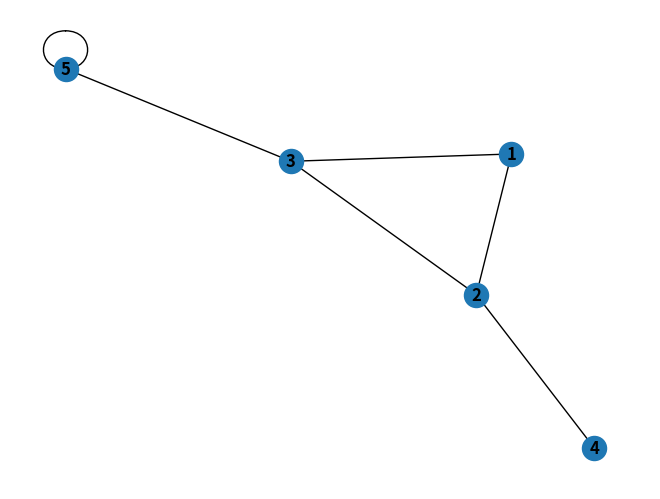

This figure's Python source:
import matplotlib.pyplot as plt
import networkx as nx

G = nx.Graph() #создали объект графа

#определим список углов(ID узлов)
nodes =[1, 2, 3, 4, 5]

#определим список ребер
edges = [(1, 2), (1, 3),(2, 3), (2, 4), (3, 5),(5, 5)]

G.add_edges_from(edges)
G.add_nodes_from(nodes)

#рисуем граф и отображаем
nx.draw(G, with_labels=True, font_weight='bold')
plt.show()
